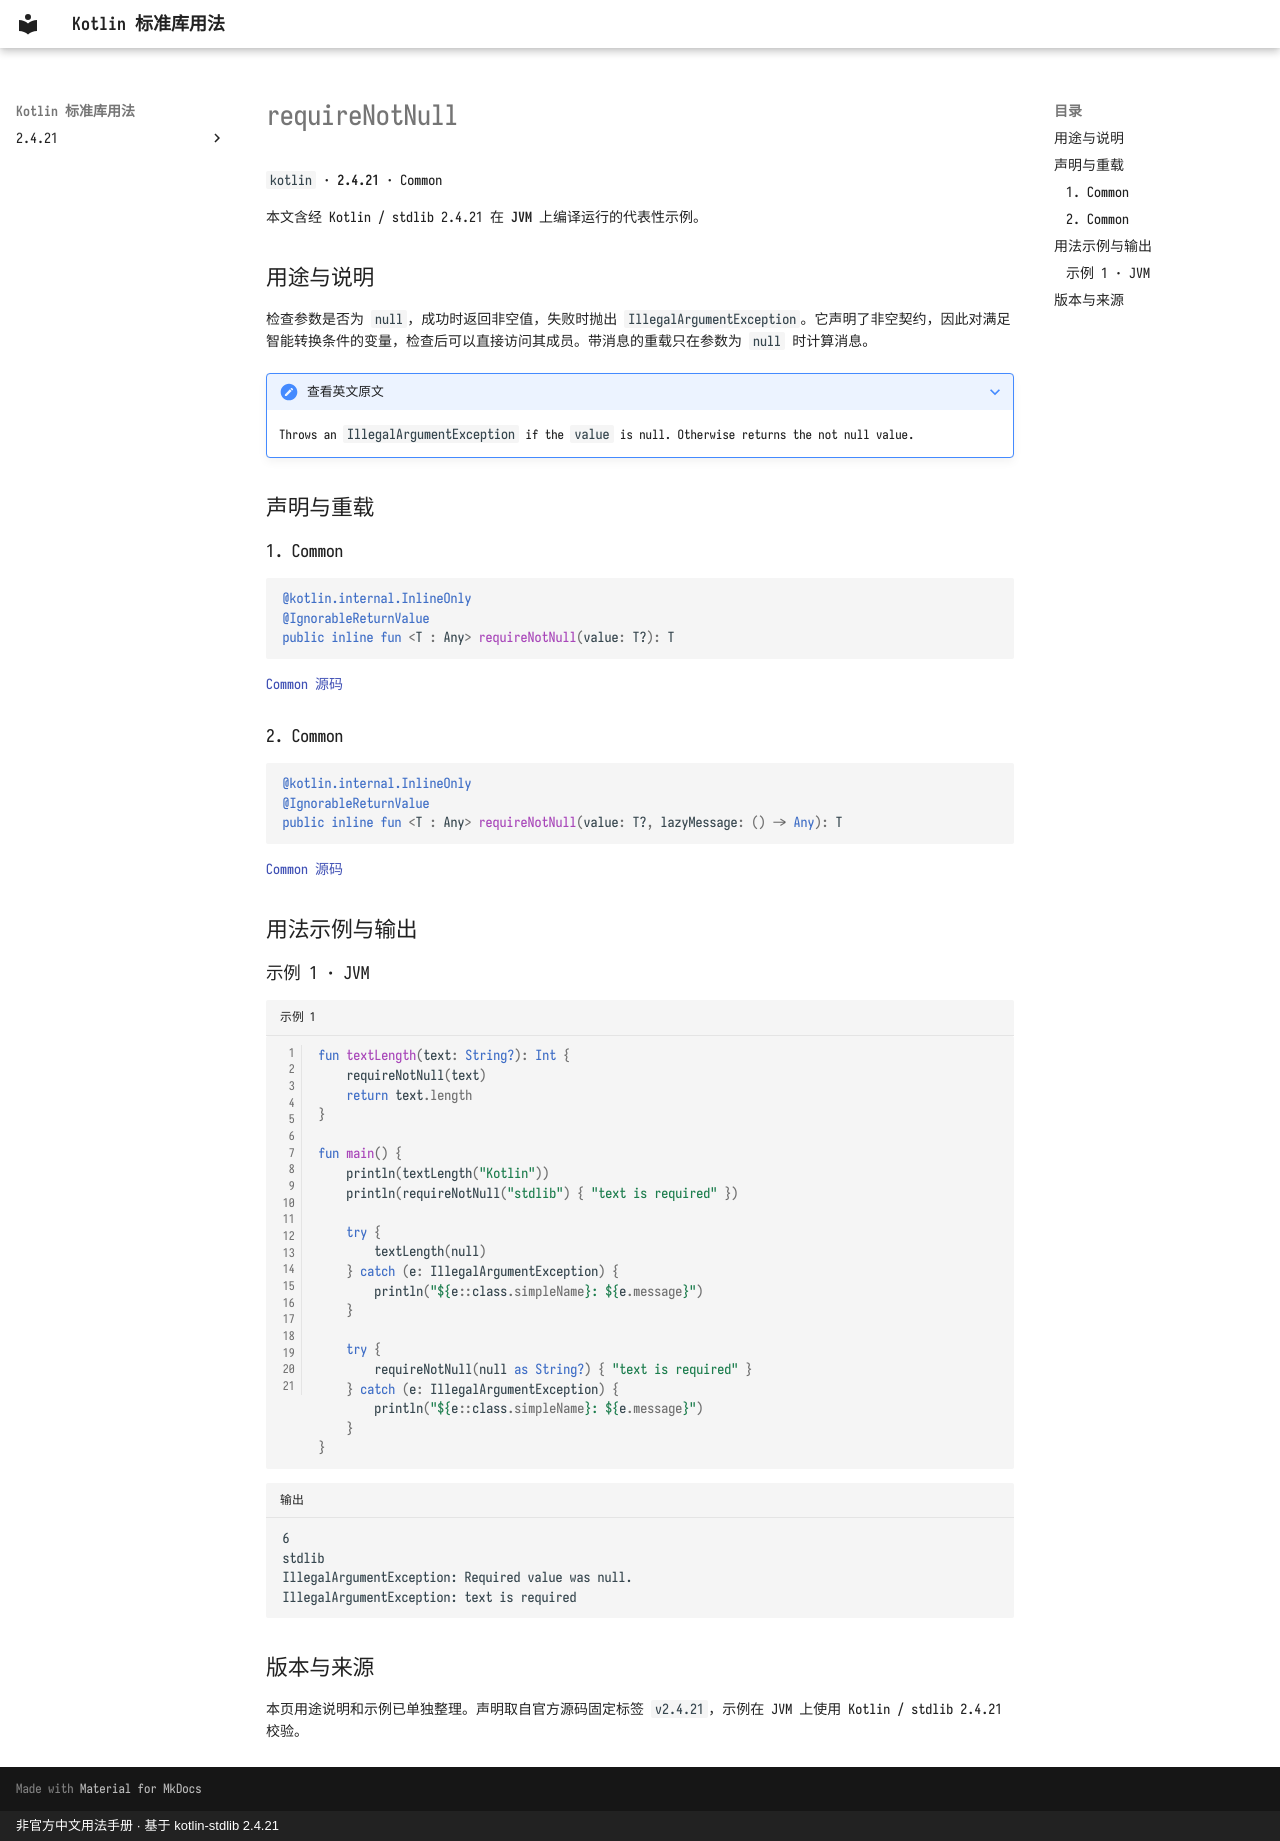

repository: oooooooko/kotlin-stdlib-docs · page: zh/api/kotlin/requirenotnull--506b0c8f/index.html · generator: mkdocs · copyright: 非官方中文用法手册 · 基于 kotlin-stdlib 2.4.21

# requireNotNull

`kotlin` · **2.4.21** · Common

本文含经 Kotlin / stdlib 2.4.21 在 **JVM** 上编译运行的代表性示例。

## 用途与说明

检查参数是否为 `null`，成功时返回非空值，失败时抛出 `IllegalArgumentException`。它声明了非空契约，因此对满足智能转换条件的变量，检查后可以直接访问其成员。带消息的重载只在参数为 `null` 时计算消息。

??? note "查看英文原文"

    Throws an `IllegalArgumentException` if the `value` is null. Otherwise returns the not null value.

## 声明与重载

### 1. Common

```kotlin
@kotlin.internal.InlineOnly
@IgnorableReturnValue
public inline fun <T : Any> requireNotNull(value: T?): T
```

[Common 源码](https://github.com/JetBrains/kotlin/blob/v2.4.21/libraries/stdlib/src/kotlin/util/Preconditions.kt#L42)

### 2. Common

```kotlin
@kotlin.internal.InlineOnly
@IgnorableReturnValue
public inline fun <T : Any> requireNotNull(value: T?, lazyMessage: () -> Any): T
```

[Common 源码](https://github.com/JetBrains/kotlin/blob/v2.4.21/libraries/stdlib/src/kotlin/util/Preconditions.kt#L54)

## 用法示例与输出

### 示例 1 · JVM

```kotlin title="示例 1" linenums="1"
fun textLength(text: String?): Int {
    requireNotNull(text)
    return text.length
}

fun main() {
    println(textLength("Kotlin"))
    println(requireNotNull("stdlib") { "text is required" })

    try {
        textLength(null)
    } catch (e: IllegalArgumentException) {
        println("${e::class.simpleName}: ${e.message}")
    }

    try {
        requireNotNull(null as String?) { "text is required" }
    } catch (e: IllegalArgumentException) {
        println("${e::class.simpleName}: ${e.message}")
    }
}
```

```text title="输出"
6
stdlib
IllegalArgumentException: Required value was null.
IllegalArgumentException: text is required
```

## 版本与来源

本页用途说明和示例已单独整理。声明取自官方源码固定标签 `v2.4.21`，示例在 JVM 上使用 Kotlin / stdlib 2.4.21 校验。
